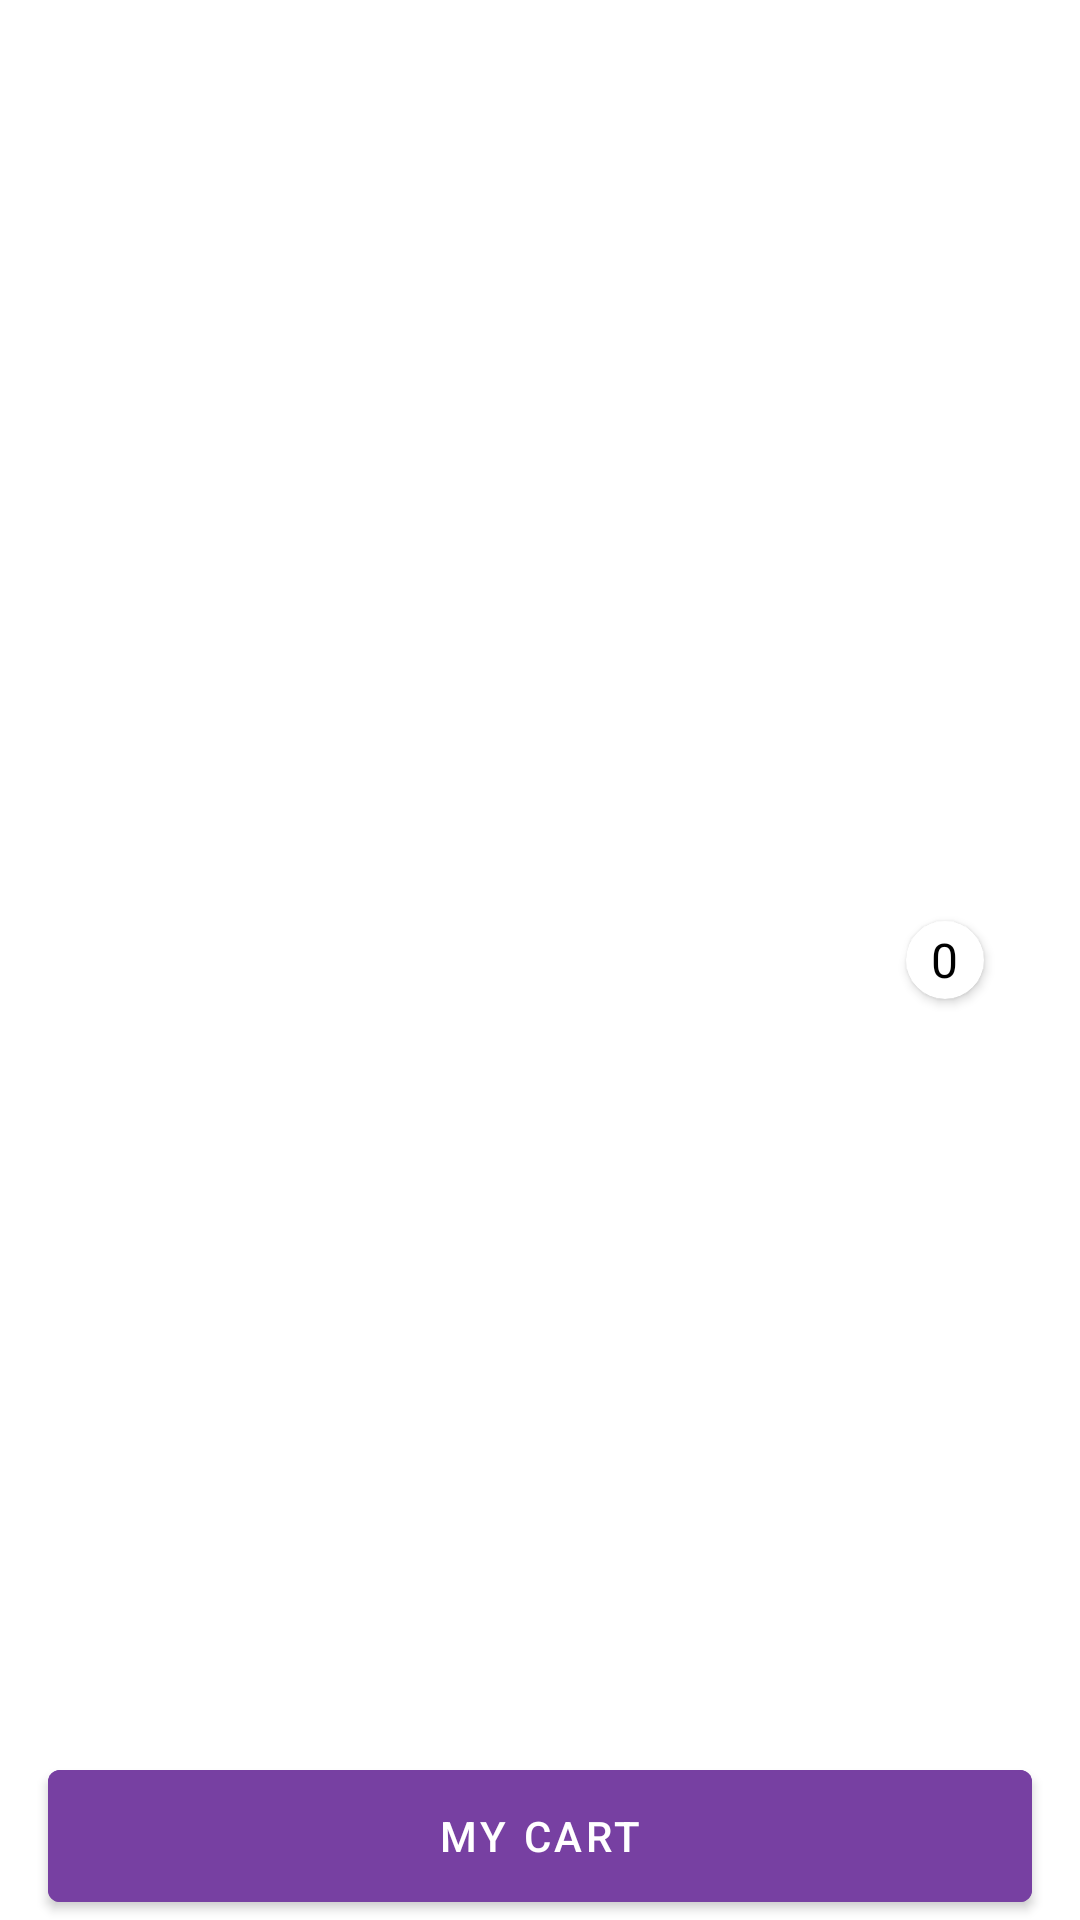

This screen was rendered from an Android layout file. Write that file and the resources it references.
<!-- AndroidManifest.xml: application theme Theme.EBSintegratorTestApp -->
<!-- res/layout/button_my_cart.xml -->
<?xml version="1.0" encoding="utf-8"?>
<androidx.constraintlayout.widget.ConstraintLayout xmlns:android="http://schemas.android.com/apk/res/android"
    android:layout_width="match_parent"
    android:layout_height="wrap_content"
    android:clipChildren="true"
    xmlns:app="http://schemas.android.com/apk/res-auto">

    <com.google.android.material.button.MaterialButton
        android:id="@+id/btnMyCart"
        android:layout_width="match_parent"
        android:layout_height="56dp"
        android:textAllCaps="true"
        android:text="@string/my_cart"
        android:backgroundTint="@color/purpleMain"
        app:icon="@drawable/ic_icon_cart"
        android:layout_marginHorizontal="16dp"
        app:layout_constraintBottom_toBottomOf="parent">

    </com.google.android.material.button.MaterialButton>

    <androidx.cardview.widget.CardView
        android:id="@+id/cardView"
        android:layout_width="26dp"
        android:layout_height="26dp"
        android:layout_marginEnd="32dp"
        android:background="@color/white"
        app:cardCornerRadius="100dp"
        app:layout_constraintBottom_toBottomOf="parent"
        app:layout_constraintEnd_toEndOf="parent"
        app:layout_constraintTop_toTopOf="parent">

        <TextView
            android:id="@+id/tvCartItems"
            android:layout_width="wrap_content"
            android:layout_height="wrap_content"
            android:layout_gravity="center"
            android:fontFamily="@font/open_sans_bold"
            android:text="0"
            android:textAlignment="center"
            android:textColor="@color/black"
            android:textSize="16sp">

        </TextView>
    </androidx.cardview.widget.CardView>


</androidx.constraintlayout.widget.ConstraintLayout>
<!-- resources referenced by this layout -->
<resources>
  <color name="black">#FF000000</color>
  <color name="purpleMain">#7740A2</color>.
  <color name="white">#FFFFFFFF</color>
  <string name="my_cart">my cart</string>
  <style name="Theme.EBSintegratorTestApp" parent="Theme.MaterialComponents.DayNight.DarkActionBar">
          
          <item name="colorPrimary">@color/purple_500</item>
          <item name="colorPrimaryVariant">@color/purple_700</item>
          <item name="colorOnPrimary">@color/white</item>
          
          <item name="colorSecondary">@color/teal_200</item>
          <item name="colorSecondaryVariant">@color/teal_700</item>
          <item name="colorOnSecondary">@color/black</item>
          
          <item name="android:statusBarColor" tools:targetApi="l">?attr/colorPrimaryVariant</item>
          
      </style>
  <color name="purple_500">#FF6200EE</color>
  <color name="purple_700">#FF3700B3</color>
  <color name="teal_200">#FF03DAC5</color>
  <color name="teal_700">#FF018786</color>
</resources>
